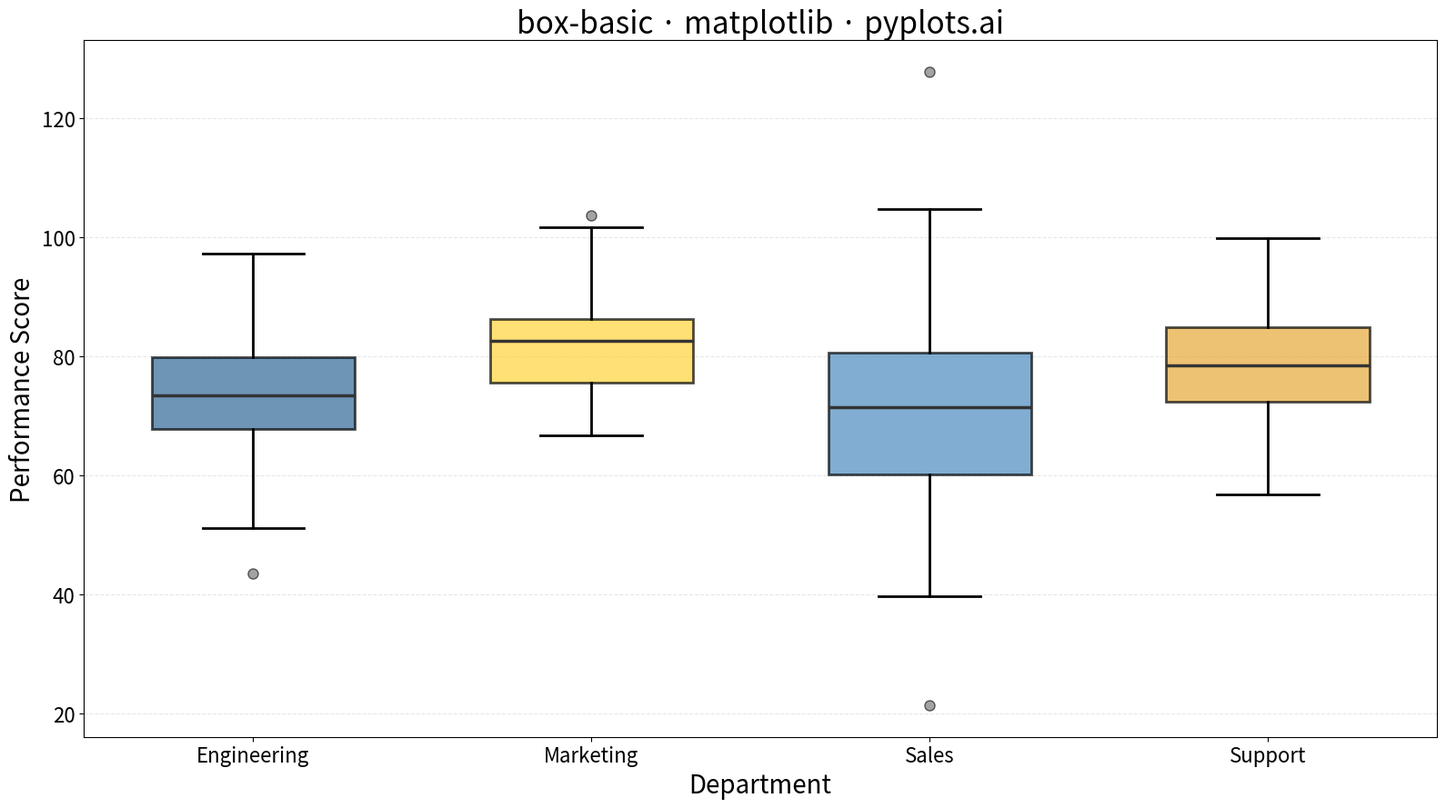

Write the Python code that produced this figure.
"""pyplots.ai
box-basic: Basic Box Plot
Library: matplotlib | Python 3.13
Quality: pending | Created: 2025-12-23
"""

import matplotlib.pyplot as plt
import numpy as np


# Data - simulating test scores across 4 departments
np.random.seed(42)
categories = ["Engineering", "Marketing", "Sales", "Support"]
colors = ["#306998", "#FFD43B", "#4B8BBE", "#E8A838"]

# Generate realistic distribution data with varied characteristics
data = [
    np.random.normal(75, 12, 100),  # Engineering: mean 75, std 12
    np.random.normal(82, 8, 100),  # Marketing: mean 82, std 8, tighter spread
    np.random.normal(70, 15, 100),  # Sales: mean 70, std 15, wider spread
    np.random.normal(78, 10, 100),  # Support: mean 78, std 10
]

# Create plot (4800x2700 px)
fig, ax = plt.subplots(figsize=(16, 9))

# Create box plot with custom styling
bp = ax.boxplot(
    data,
    tick_labels=categories,
    patch_artist=True,
    widths=0.6,
    flierprops={"marker": "o", "markerfacecolor": "#666666", "markersize": 8, "alpha": 0.6},
    medianprops={"color": "#333333", "linewidth": 2.5},
    whiskerprops={"linewidth": 2},
    capprops={"linewidth": 2},
)

# Apply colors to each box
for patch, color in zip(bp["boxes"], colors, strict=True):
    patch.set_facecolor(color)
    patch.set_alpha(0.7)
    patch.set_linewidth(2)

# Labels and styling
ax.set_xlabel("Department", fontsize=20)
ax.set_ylabel("Performance Score", fontsize=20)
ax.set_title("box-basic · matplotlib · pyplots.ai", fontsize=24)
ax.tick_params(axis="both", labelsize=16)
ax.grid(True, alpha=0.3, linestyle="--", axis="y")

plt.tight_layout()
plt.savefig("plot.png", dpi=300, bbox_inches="tight")
